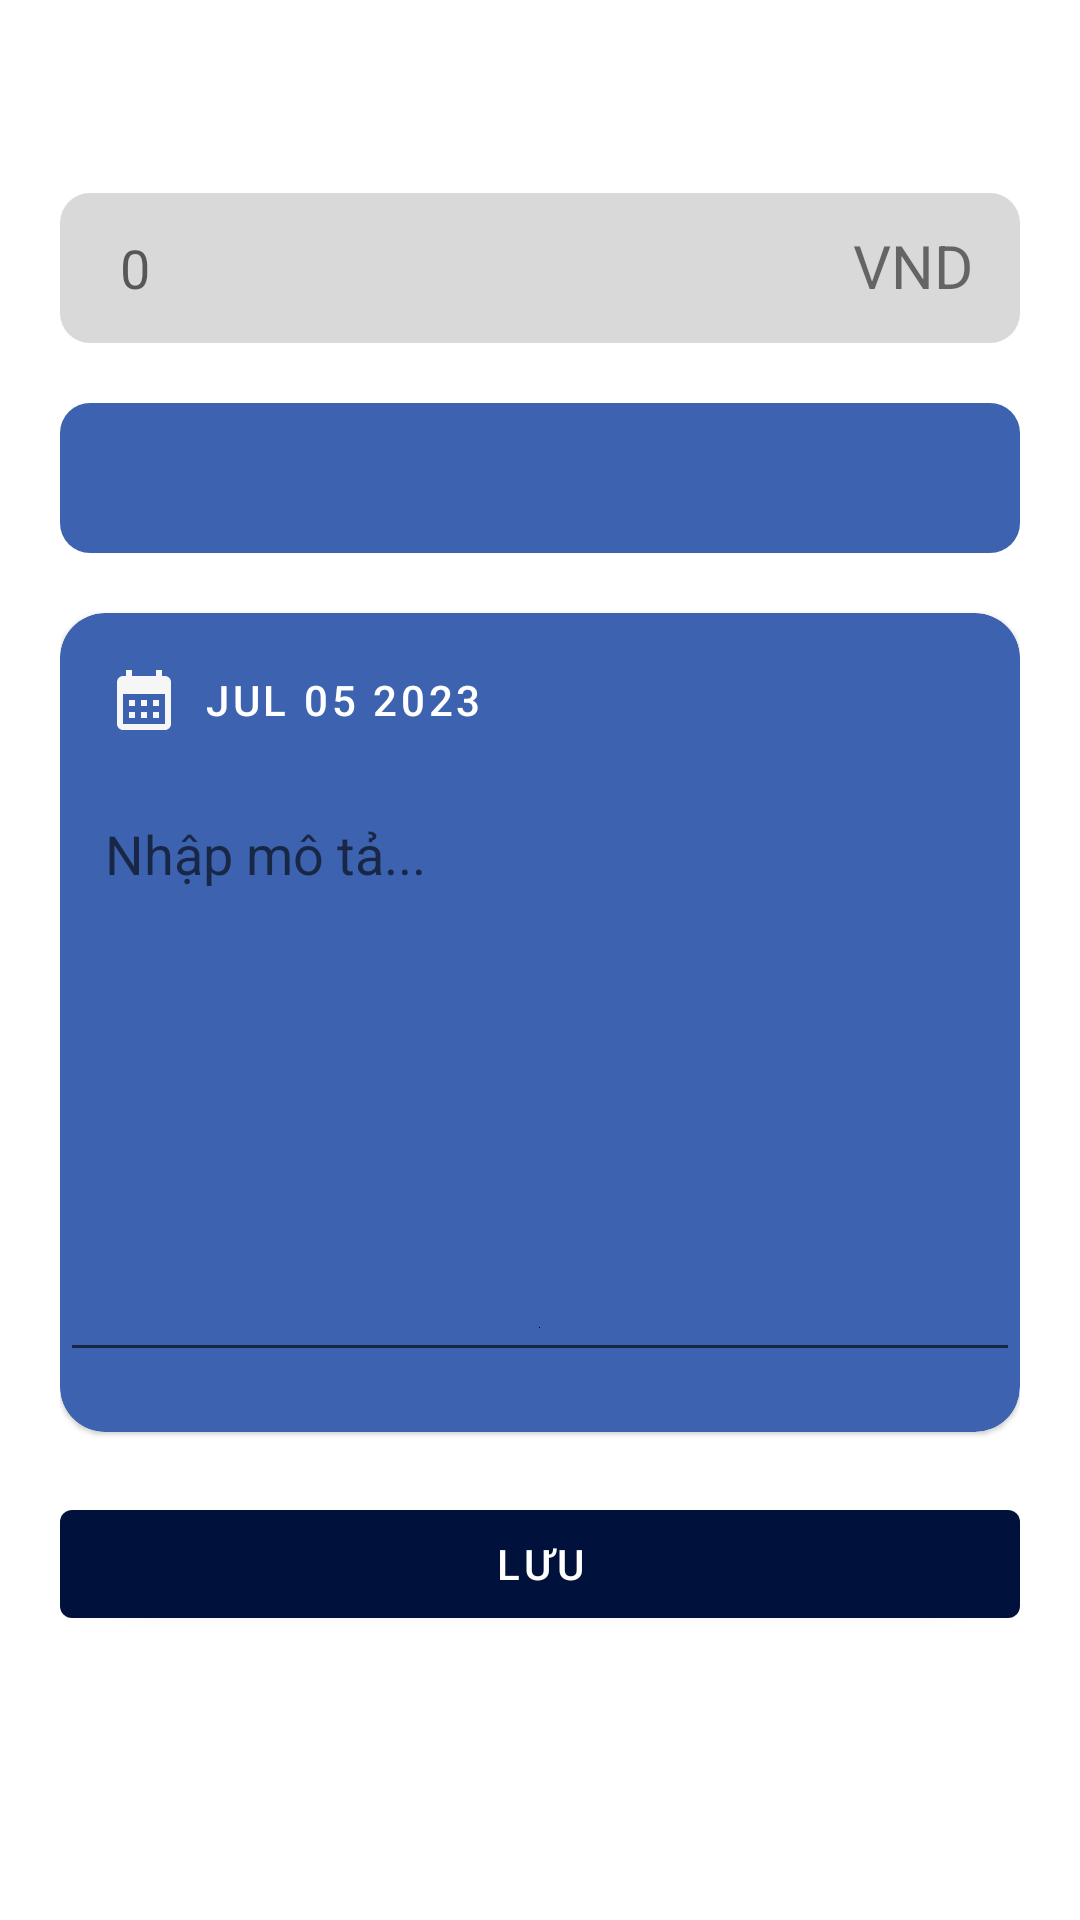

Write the Android layout XML for this screen, with the resource values it uses.
<!-- AndroidManifest.xml: application theme Theme.MoneyBucket -->
<!-- res/layout/fragment_chi_tieu.xml -->
<?xml version="1.0" encoding="utf-8"?>
<FrameLayout xmlns:android="http://schemas.android.com/apk/res/android"
    xmlns:app="http://schemas.android.com/apk/res-auto"
    xmlns:tools="http://schemas.android.com/tools"
    android:layout_width="match_parent"
    android:layout_height="match_parent"
    android:background="@android:color/transparent"
    tools:context=".ui.transaction.ChiTieuFragment">

    <LinearLayout
        android:id="@+id/linearLayout"
        android:layout_width="match_parent"
        android:layout_height="wrap_content"
        android:background="@android:color/transparent"
        android:orientation="vertical"
        android:padding="20dp"
        app:layout_constraintVertical_bias="0.58000004">

        <TextView
            android:id="@+id/txtTotalMoney"
            android:layout_width="match_parent"
            android:layout_height="wrap_content"
            android:textStyle="bold"
            android:textSize="18dp"
            android:layout_marginBottom="20dp"
            android:textColor="@color/white"
            android:text="Nhập số tiền" />

        <LinearLayout
            android:layout_width="match_parent"
            android:weightSum="5"
            android:layout_marginBottom="20dp"
            android:background="@drawable/rounded_bg"
            android:backgroundTint="@color/whiteBackground"
            android:layout_height="wrap_content">

            <EditText
                android:id="@+id/editTotalMoney"
                android:layout_width="0dp"
                android:layout_height="50dp"
                android:layout_weight="4.9"
                android:paddingLeft="20dp"
                android:maxLength="20"
                android:background="#00000000"
                android:inputType="numberDecimal"
                android:hint="0" />

            <TextView
                android:text="VND"
                android:textSize="20dp"
                android:paddingRight="10dp"
                android:layout_weight="0.1"
                android:layout_width="wrap_content"
                android:layout_height="wrap_content"/>

        </LinearLayout>


        <Spinner
            android:id="@+id/btnAllJam"
            android:layout_width="match_parent"
            android:layout_height="50dp"
            android:background="@drawable/rounded_bg"
            android:backgroundTint="#3D62AF"
            android:textSize="15dp"
            android:textAllCaps="false"
            android:textAlignment="viewStart"
            android:textColor="@color/white" />

        <com.google.android.material.card.MaterialCardView
            android:layout_marginTop="10dp"
            app:cardCornerRadius="15dp"
            android:backgroundTint="#3D62AF"
            android:layout_marginVertical="20dp"
            android:layout_width="match_parent"
            android:layout_height="wrap_content">

            <RelativeLayout
                android:layout_width="match_parent"
                android:layout_height="wrap_content">

                <Button
                    android:layout_marginTop="5dp"
                    android:id="@+id/btnDatePicker"
                    android:drawableLeft="@drawable/baseline_calendar_month_24"
                    android:background="@android:color/transparent"
                    android:textAlignment="viewStart"
                    android:backgroundTint="#3D62AF"
                    android:textColor="@color/white"
                    android:layout_width="match_parent"
                    android:layout_height="wrap_content"
                    android:text="Jul 05 2023" />

                <EditText
                    android:padding="15dp"
                    android:textColor="@color/white"
                    android:id="@+id/editDescribe"
                    android:layout_width="match_parent"
                    android:layout_height="200dp"
                    android:layout_below="@+id/btnDatePicker"
                    android:layout_marginBottom="20dp"
                    android:drawableBottom="@color/black"
                    android:hint="Nhập mô tả..."
                    android:gravity="top"
                    android:maxLength="500"
                    android:inputType="text|textMultiLine"
                    android:textAlignment="viewStart" />
            </RelativeLayout>
        </com.google.android.material.card.MaterialCardView>

        <Button
            android:id="@+id/saveBtn"
            android:layout_width="match_parent"
            android:text="Lưu"
            android:layout_height="match_parent"/>
    </LinearLayout>

</FrameLayout>
<!-- resources referenced by this layout -->
<resources>
  <color name="black">#FF000000</color>
  <color name="white">#FFFFFFFF</color>
  <color name="whiteBackground">#D9D9D9</color>
  <!-- drawable baseline_calendar_month_24 (drawable) -->
  <vector android:height="24dp" android:tint="#F6F6F6"
      android:viewportHeight="24" android:viewportWidth="24"
      android:width="24dp" xmlns:android="http://schemas.android.com/apk/res/android">
      <path android:fillColor="@android:color/white" android:pathData="M19,4h-1V2h-2v2H8V2H6v2H5C3.89,4 3.01,4.9 3.01,6L3,20c0,1.1 0.89,2 2,2h14c1.1,0 2,-0.9 2,-2V6C21,4.9 20.1,4 19,4zM19,20H5V10h14V20zM9,14H7v-2h2V14zM13,14h-2v-2h2V14zM17,14h-2v-2h2V14zM9,18H7v-2h2V18zM13,18h-2v-2h2V18zM17,18h-2v-2h2V18z"/>
  </vector>
  <!-- drawable rounded_bg (drawable) -->
  <?xml version="1.0" encoding="utf-8"?>
  <shape xmlns:android="http://schemas.android.com/apk/res/android"
      android:shape="rectangle">
  
      <solid android:color="@color/whiteBackground"/>
      <corners android:bottomLeftRadius="10dp"
          android:topLeftRadius="10dp"
          android:topRightRadius="10dp"
          android:bottomRightRadius="10dp"/>
  
  </shape>
  <style name="Theme.MoneyBucket" parent="Base.Theme.MoneyBucket">
      </style>
  <style name="Base.Theme.MoneyBucket" parent="Theme.MaterialComponents.DayNight.NoActionBar">
          
          
  
          <item name="windowActionBar">false</item>
          <item name="windowNoTitle">true</item>
          <item name="android:windowFullscreen">true</item>
          
          <item name="colorPrimary">#00113C</item>
          <item name="colorPrimaryVariant">@color/purple_700</item>
          <item name="colorOnPrimary">@color/white</item>
          
          <item name="colorSecondary">#00113C</item>
          <item name="colorSecondaryVariant">@color/teal_700</item>
          <item name="colorOnSecondary">@color/white</item>
          
      </style>
  <color name="purple_700">#FF3700B3</color>
  <color name="teal_700">#FF018786</color>
</resources>
